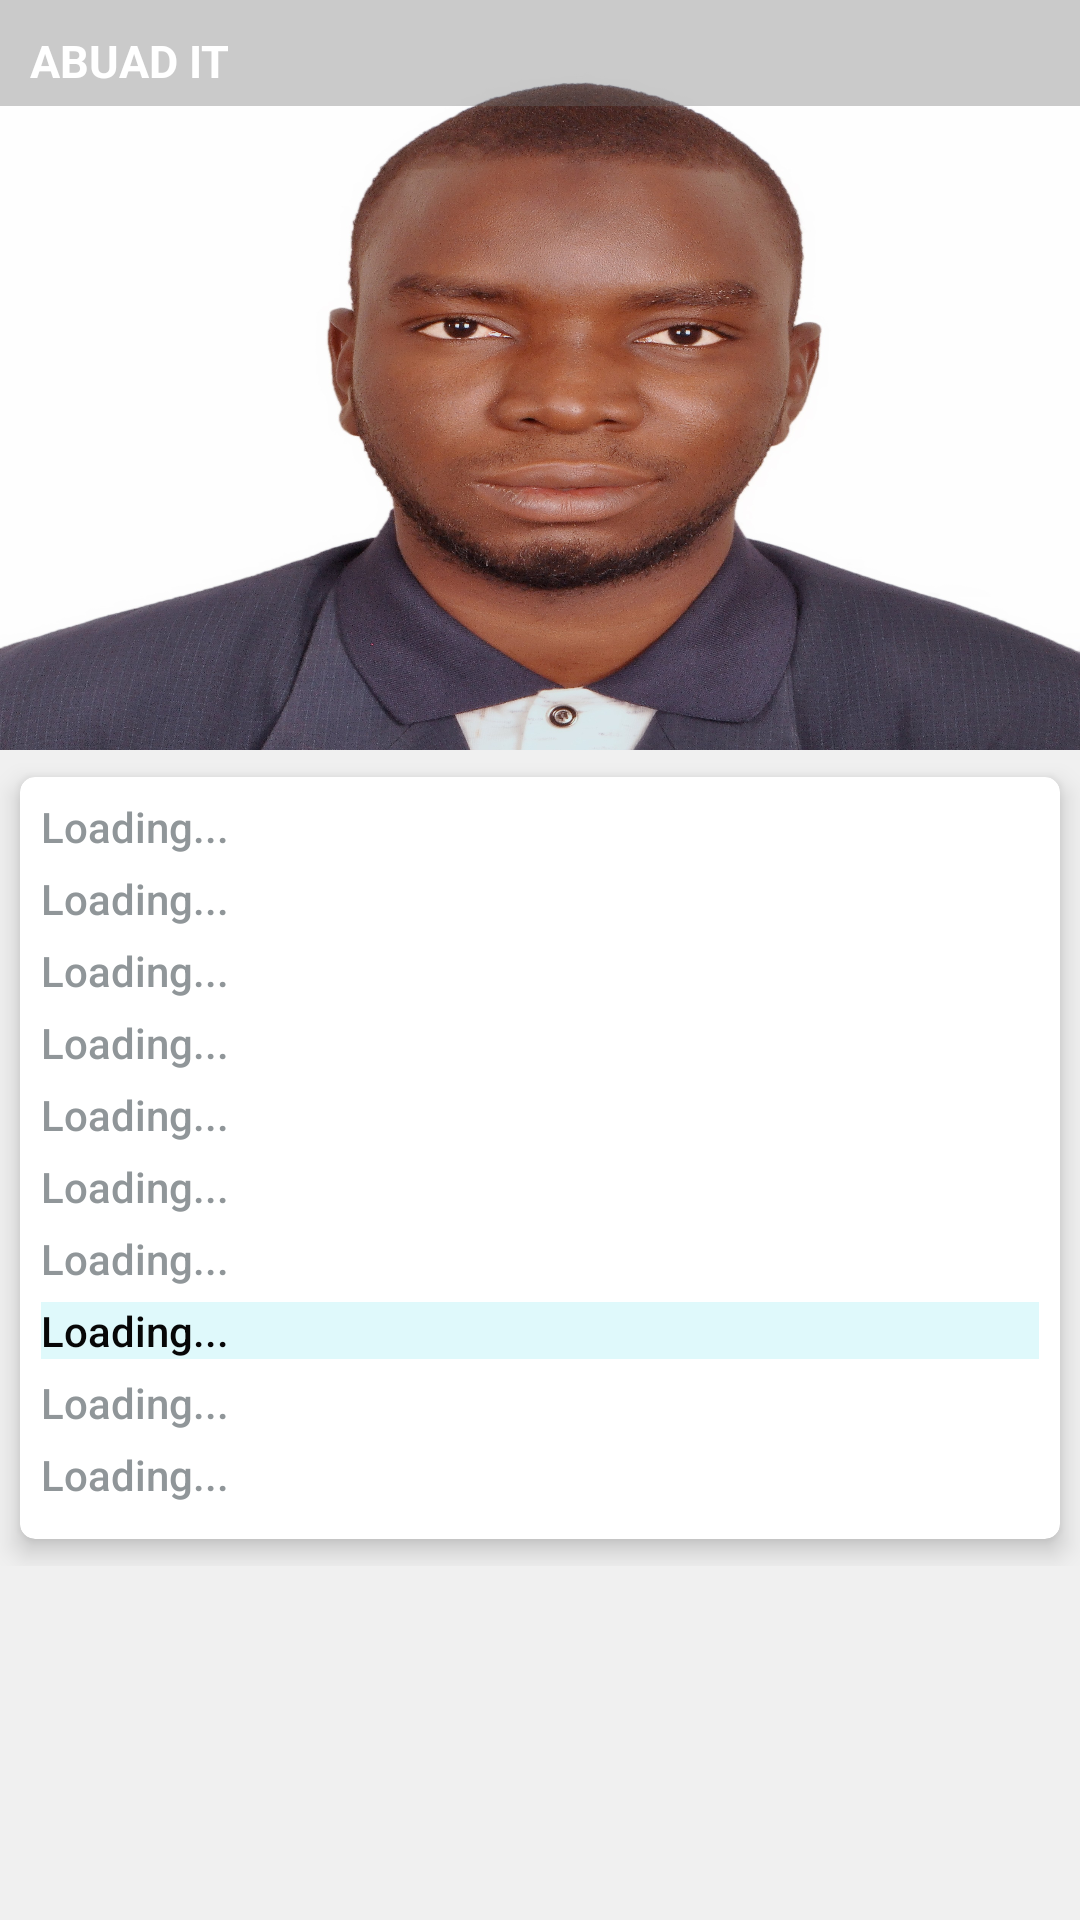

Reconstruct the res/layout file that produces this screen, plus the resources it refers to.
<!-- AndroidManifest.xml: application theme AppTheme.NoActionBar -->
<!-- res/layout/dialogview.xml -->
<?xml version="1.0" encoding="utf-8"?>
<LinearLayout xmlns:android="http://schemas.android.com/apk/res/android"
    xmlns:app="http://schemas.android.com/apk/res-auto"
    android:orientation="vertical" android:layout_width="match_parent"
    android:layout_height="wrap_content"
    android:background="@color/fairwhite"
    android:id="@+id/lay">
    <RelativeLayout xmlns:android="http://schemas.android.com/apk/res/android"
        android:orientation="vertical" android:layout_width="match_parent"
        android:layout_height="wrap_content"
        android:background="@color/fairwhite">

        <ImageView
            android:id="@+id/profile_pic"
            android:layout_width="match_parent"
            android:layout_height="250dp"
            android:contentDescription="Profile Pics"
            android:scaleType="fitXY"
            android:src="@drawable/pasport" />
        <TextView
            android:layout_width="match_parent"
            android:layout_height="wrap_content"
            android:typeface="sans"
            android:id="@+id/txtUser"
            android:textSize="15sp"
            android:text="@string/app_name"
            android:textStyle="bold"
            android:layout_alignParentTop="true"
            android:background="#59696969"
            android:textColor="@android:color/white"
            android:paddingLeft="10dp"
            android:paddingTop="10dp"
            android:paddingBottom="5dp"
            />
    </RelativeLayout>

    <androidx.constraintlayout.widget.ConstraintLayout
        android:layout_width="match_parent"
        android:layout_height="wrap_content">

        <androidx.cardview.widget.CardView
            android:id="@+id/pinfo"
            android:layout_width="match_parent"
            android:layout_height="wrap_content"
            android:clickable="true"
            app:cardBackgroundColor="@android:color/white"
            app:cardCornerRadius="5dp"
            app:cardElevation="5dp"
            app:cardUseCompatPadding="true"
            app:contentPadding="2dp"
            app:layout_anchorGravity="bottom"
            app:layout_constraintBottom_toBottomOf="parent"
            app:layout_constraintTop_toTopOf="parent">

            <LinearLayout
                android:layout_width="match_parent"
                android:layout_height="wrap_content"
                android:background="@color/colorWhite"
                android:gravity="bottom"
                android:orientation="vertical"
                android:padding="5dp"
                app:layout_constraintBottom_toBottomOf="parent"
                app:layout_constraintEnd_toEndOf="parent"
                app:layout_constraintStart_toStartOf="parent"
                app:layout_constraintTop_toTopOf="parent">
                <TextView
                    android:id="@+id/pname"
                    android:layout_width="match_parent"
                    android:layout_height="wrap_content"
                    android:text="@string/load"
                    android:textColor="@color/colorText"
                    android:lineSpacingExtra="6dp"
                    android:layout_marginBottom="5dp"
                    android:fontFamily="sans-serif-medium"/>
                <TextView
                    android:id="@+id/pregno"
                    android:layout_width="match_parent"
                    android:layout_height="wrap_content"
                    android:text="@string/load"
                    android:textColor="@color/colorText"
                    android:lineSpacingExtra="6dp"
                    android:layout_marginBottom="5dp"
                    android:fontFamily="sans-serif-medium"/>
                <TextView
                    android:id="@+id/pfaculty"
                    android:layout_width="match_parent"
                    android:layout_height="wrap_content"
                    android:text="@string/load"
                    android:textColor="@color/colorText"
                    android:lineSpacingExtra="6dp"
                    android:layout_marginBottom="5dp"
                    android:fontFamily="sans-serif-medium"/>
                <TextView
                    android:id="@+id/pmodetype"
                    android:layout_width="match_parent"
                    android:layout_height="wrap_content"
                    android:text="@string/load"
                    android:textColor="@color/colorText"
                    android:lineSpacingExtra="6dp"
                    android:layout_marginBottom="5dp"
                    android:fontFamily="sans-serif-medium"/>

                <TextView
                    android:id="@+id/pemailphone"
                    android:layout_width="match_parent"
                    android:layout_height="wrap_content"
                    android:text="@string/load"
                    android:textColor="@color/colorText"
                    android:lineSpacingExtra="6dp"
                    android:layout_marginBottom="5dp"
                    android:fontFamily="sans-serif-medium"/>
                <TextView
                    android:id="@+id/pstate"
                    android:layout_width="match_parent"
                    android:layout_height="wrap_content"
                    android:text="@string/load"
                    android:textColor="@color/colorText"
                    android:lineSpacingExtra="6dp"
                    android:layout_marginBottom="5dp"
                    android:fontFamily="sans-serif-medium"/>
                <TextView
                    android:id="@+id/pcontact"
                    android:layout_width="match_parent"
                    android:layout_height="wrap_content"
                    android:text="@string/load"
                    android:textColor="@color/colorText"
                    android:lineSpacingExtra="6dp"
                    android:layout_marginBottom="5dp"
                    android:fontFamily="sans-serif-medium"/>

                <TextView
                    android:id="@+id/pit"
                    android:layout_width="match_parent"
                    android:layout_height="wrap_content"
                    android:text="@string/load"
                    android:textColor="@color/colorBlack"
                    android:lineSpacingExtra="6dp"
                    android:background="@color/loginColor"
                    android:layout_marginBottom="5dp"
                    android:fontFamily="sans-serif-medium"/>
                <TextView
                    android:id="@+id/pitphoneemail"
                    android:layout_width="match_parent"
                    android:layout_height="wrap_content"
                    android:text="@string/load"
                    android:textColor="@color/colorText"
                    android:lineSpacingExtra="6dp"
                    android:layout_marginBottom="5dp"
                    android:fontFamily="sans-serif-medium"/>
                <TextView
                    android:id="@+id/pitaddress"
                    android:layout_width="match_parent"
                    android:layout_height="wrap_content"
                    android:text="@string/load"
                    android:textColor="@color/colorText"
                    android:lineSpacingExtra="6dp"
                    android:layout_marginBottom="5dp"
                    android:fontFamily="sans-serif-medium"/>

            </LinearLayout>
        </androidx.cardview.widget.CardView>

    </androidx.constraintlayout.widget.ConstraintLayout>



</LinearLayout>
<!-- resources referenced by this layout -->
<resources>
  <color name="colorBlack">#070707</color>
  <color name="colorText">#909699</color>
  <color name="colorWhite">#FFFFFF</color>
  <color name="fairwhite">#F0F0F0 </color>
  <color name="loginColor">#dff9fb</color>
  <!-- drawable pasport: jpg bitmap (drawable, 981154 bytes) -->
  <string name="app_name">ABUAD IT</string>
  <string name="load">Loading...</string>
  <style name="AppTheme.NoActionBar">
          <item name="windowActionBar">false</item>
          <item name="windowNoTitle">true</item>
      </style>
</resources>
